Run: headless pygame with SDL's dummy video driver; simulated clock (each Clock.tick advances the game by its frame time, no real sleeping); random seed 0; keys injected as events and as key.get_pressed() state; no mouse input.
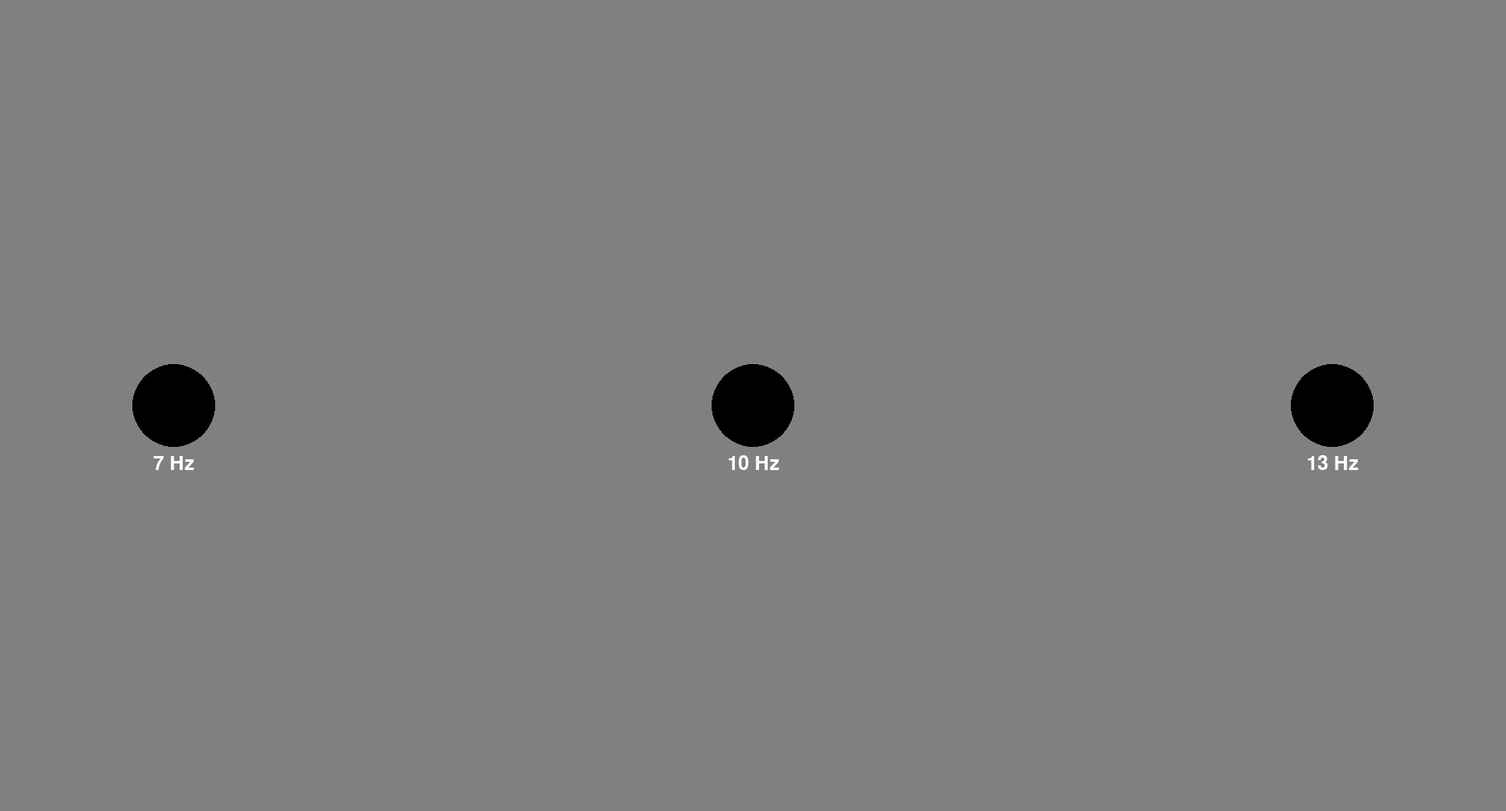
Frame 1 of 4 · flips 1–60 · no input
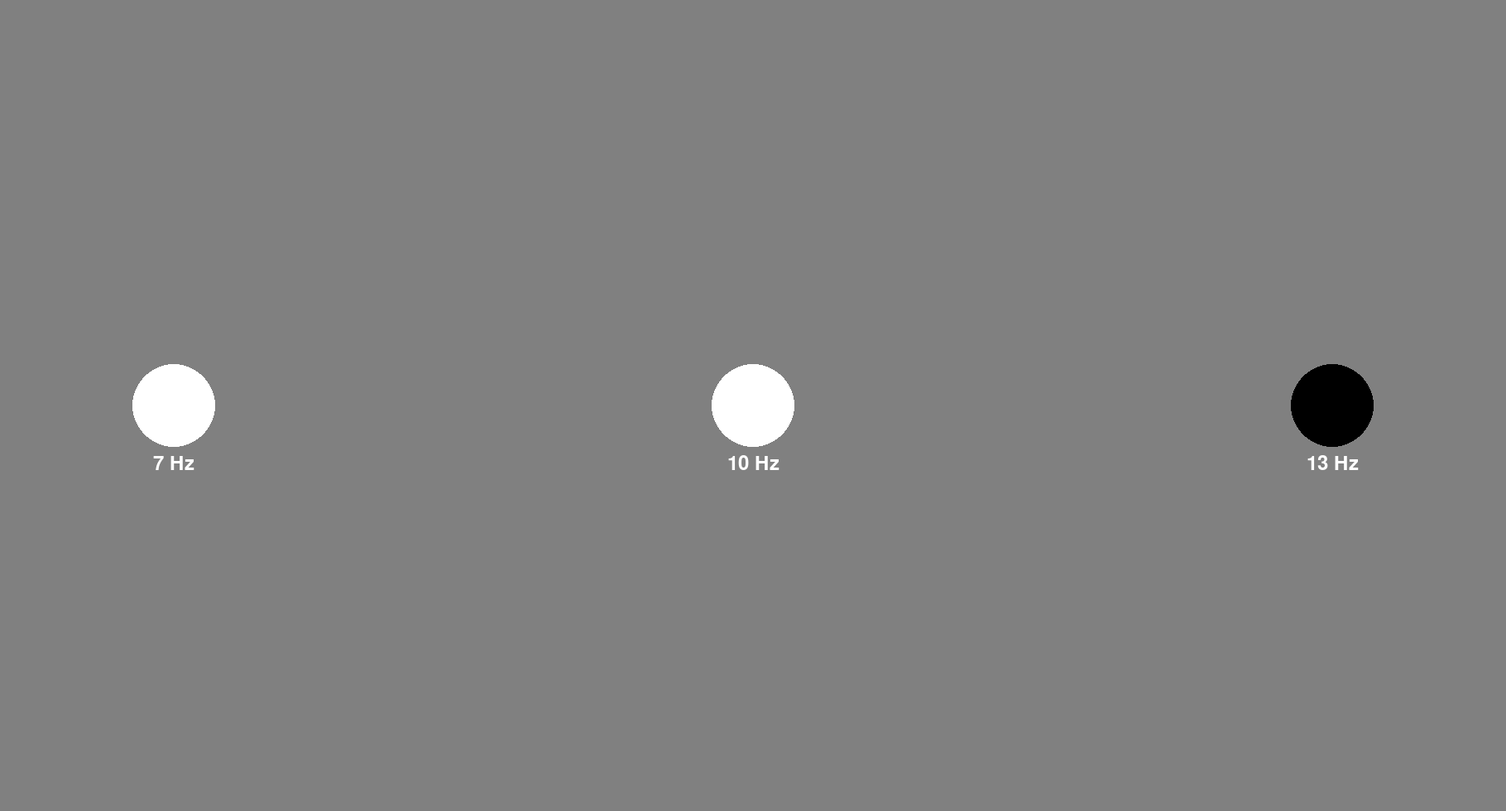
Frame 2 of 4 · flips 61–180 · tapped SPACE, RETURN · held RIGHT (→), D
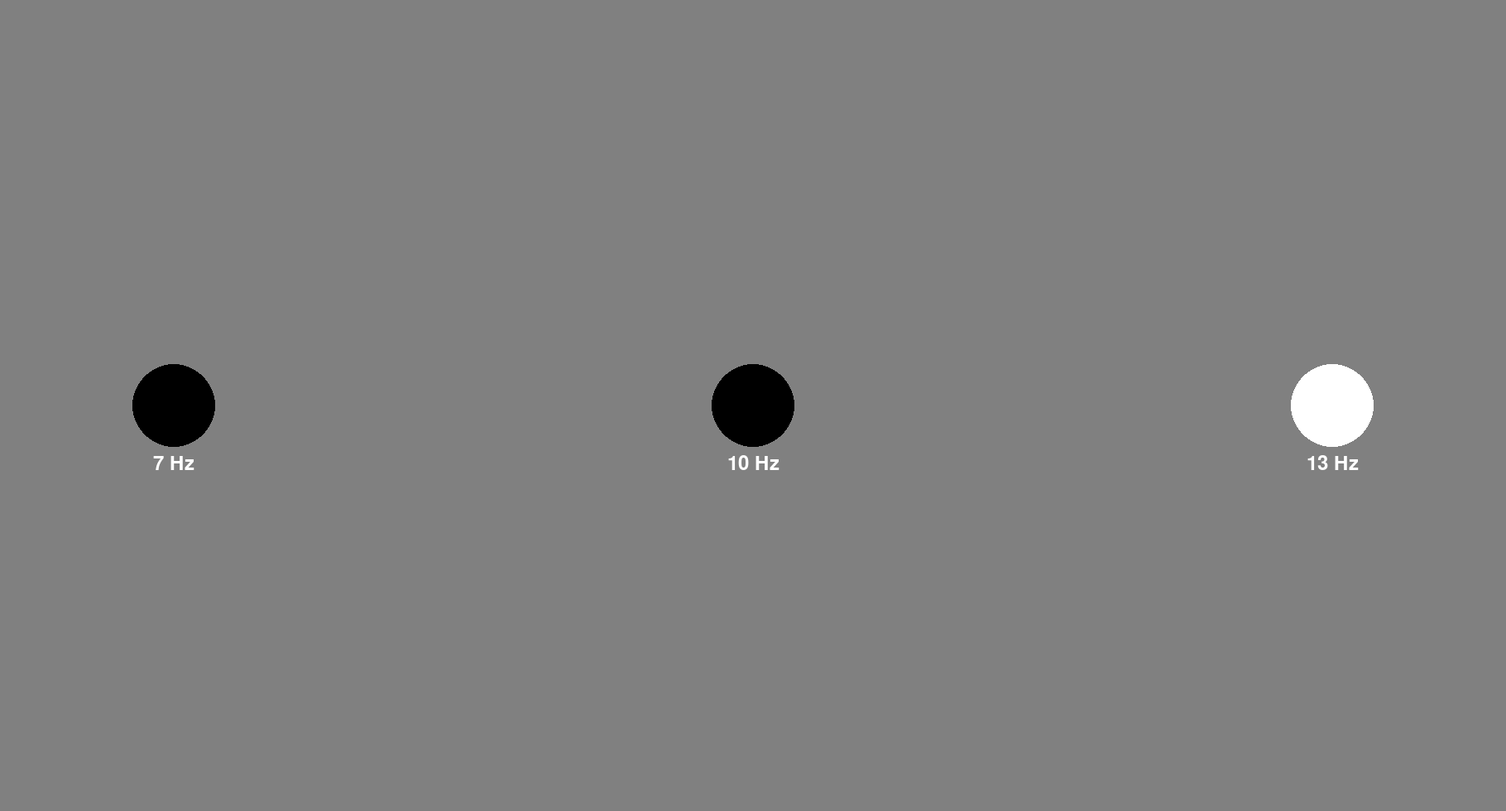
Frame 3 of 4 · flips 181–300 · held DOWN (↓), S
Frame 4 of 4 · flips 301–420 · held LEFT (←), A, UP (↑), W · screen unchanged from frame 3, image omitted

The pygame program that drew these frames:

import pygame

# initialize pygame
pygame.init()

# define colors
BLACK = (0, 0, 0)
WHITE = (255, 255, 255)
GREY = (128, 128, 128)

# define screen size
screen_width = 1820
screen_height = 980

# set up the display window
screen = pygame.display.set_mode((screen_width, screen_height))

# set the title of the window
pygame.display.set_caption("Blinking Circles")

# set the font for the text boxes
font = pygame.font.Font(None, 36)

# set the circle parameters
circle_radius = 50
circle_center_y = screen_height // 2
circle_spacing = 700

# set the circle frequencies
frequency_1 = 7
frequency_2 = 10
frequency_3 = 13

# set the initial circle colors
circle_color_1 = BLACK
circle_color_2 = BLACK
circle_color_3 = BLACK

# set the initial times for the circles
last_time_1 = pygame.time.get_ticks()
last_time_2 = pygame.time.get_ticks()
last_time_3 = pygame.time.get_ticks()

# run the game loop
running = True
while running:

    # handle events
    for event in pygame.event.get():
        if event.type == pygame.QUIT:
            running = False

    # get the current time
    current_time = pygame.time.get_ticks()

    # calculate the time differences
    time_diff_1 = current_time - last_time_1
    time_diff_2 = current_time - last_time_2
    time_diff_3 = current_time - last_time_3

    # check if the circles should change color
    if time_diff_1 >= 1000 / frequency_1:
        circle_color_1 = WHITE if circle_color_1 == BLACK else BLACK
        last_time_1 = current_time

    if time_diff_2 >= 1000 / frequency_2:
        circle_color_2 = WHITE if circle_color_2 == BLACK else BLACK
        last_time_2 = current_time

    if time_diff_3 >= 1000 / frequency_3:
        circle_color_3 = WHITE if circle_color_3 == BLACK else BLACK
        last_time_3 = current_time

    # fill the background
    screen.fill(GREY)

    # draw the circles
    circle_1_center_x = screen_width // 2 - circle_spacing
    pygame.draw.circle(screen, circle_color_1, (circle_1_center_x, circle_center_y), circle_radius)

    circle_2_center_x = screen_width // 2
    pygame.draw.circle(screen, circle_color_2, (circle_2_center_x, circle_center_y), circle_radius)

    circle_3_center_x = screen_width // 2 + circle_spacing
    pygame.draw.circle(screen, circle_color_3, (circle_3_center_x, circle_center_y), circle_radius)

    # add text to the circles
    text_surface_1 = font.render(f"{frequency_1} Hz", True, WHITE)
    text_rect_1 = text_surface_1.get_rect(center=(circle_1_center_x, circle_center_y + circle_radius + 20))
    screen.blit(text_surface_1, text_rect_1)

    text_surface_2 = font.render(f"{frequency_2} Hz", True, WHITE)
    text_rect_2 = text_surface_2.get_rect(center=(circle_2_center_x, circle_center_y + circle_radius + 20))
    screen.blit(text_surface_2, text_rect_2)

    text_surface_3 = font.render(f"{frequency_3} Hz", True, (255, 255, 255))
    text_rect_3 = text_surface_3.get_rect(center=(circle_3_center_x, circle_center_y + circle_radius + 20))
    screen.blit(text_surface_3, text_rect_3)

    # Update the screen
    pygame.display.update()

    # Wait for 1 millisecond to ensure the screen updates properly
    pygame.time.wait(1)

# Quit the program
pygame.quit()
